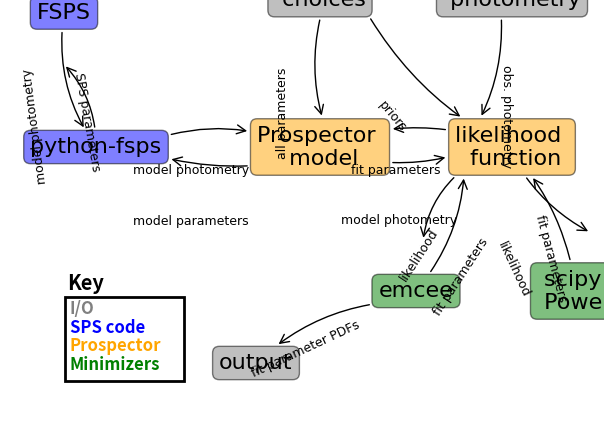

This chart was generated by the following Python code: (Note: this script raises an exception after producing the figure.)
import matplotlib.pyplot as plt
import matplotlib.patches as patches

def annotate_arrow(ax, from_loc, to_loc, text, tweaks,angle):
	

	x = (from_loc[0]+to_loc[0])/2. + tweaks[0]
	y = (from_loc[1]+to_loc[1])/2. + tweaks[1]

	ax.text(x,y,
	        text,
	        ha='center',
	        va='center',
	        rotation = angle,
	        **arrow_txt_args)

	return ax

outname = '/Users/<user>/my_papers/prospector_brown/figures/diagram.png'

##### SETUP FIGURE
fig, ax1 = plt.subplots(1, 1)
ax1.set_axis_off()

##### LOCATIONS
inloc  =  [(.50,.93),(.80,.93)]
proloc  = [(.50,.60),(.80,.60)]
spsloc  = [(.15,.60),(.10,.88)]
samploc = [(.65,.30),(.90,.30)]
outloc  = [(.40,.15)]

##### COLORS
prosp_color = 'orange'
sps_color = 'blue'
samp_color = 'green'
out_color = "0.5"

##### GENERAL FORMATTING
bbox_args = dict(boxstyle="round", fc=out_color,alpha=0.5)
arrow_args = dict(arrowstyle="->")
txt_args = dict(fontsize=16,fontname='Helvetica',ha="center",va="center")
arrow_txt_args = dict(fontsize=9, fontname='Helvetica')


##### INPUT BOXES
in1 = ax1.annotate('model \n choices', xy=inloc[0],  xycoords='figure fraction',
                   bbox=bbox_args,
                   **txt_args
                   )

in2 = ax1.annotate('Observed \n photometry', xy=(1.0,0.5),  xycoords='figure fraction',
                   xytext=inloc[1], textcoords='figure fraction',
                   bbox=bbox_args,
                   **txt_args
                   )

##### Prospector boxes
bbox_args.update(fc=prosp_color)
pro1 = ax1.annotate('Prospector \n model', xy=proloc[0],  xycoords='figure fraction',
                   bbox=bbox_args,
                   **txt_args
                   )

pro2 = ax1.annotate('likelihood \n function', xy=(0.5,0.5),  xycoords=pro1,
                   xytext=proloc[1], textcoords='figure fraction',
                   bbox=bbox_args,
                   arrowprops=dict(patchB=pro1.get_bbox_patch(),
                                   connectionstyle="arc3,rad=0.2",
                                   **arrow_args),
                   **txt_args
                   )

pro3 = ax1.annotate('', xy=(.5, .5),  xycoords=pro2,
                   textcoords=pro1,xytext=(.5, .5),
                   bbox=bbox_args,
                   arrowprops=dict(patchA=pro1.get_bbox_patch(),
                                   patchB=pro2.get_bbox_patch(),
                                   connectionstyle="arc3,rad=0.2",
                                   **arrow_args),
                   **txt_args
                   )

ax1 = annotate_arrow(ax1, proloc[0], proloc[1], 'model photometry', (0.035,-0.045), 'horizontal')
ax1 = annotate_arrow(ax1, proloc[0], proloc[1], 'fit parameters', (0.028,0.09), 'horizontal')


# jmodel to prospector model
cnt1 = ax1.annotate('', xy=(.6,.5),  xycoords=pro1,
                   xytext=(.6,.5),  textcoords=in1,
                   bbox=bbox_args,
                   arrowprops=dict(patchA=in1.get_bbox_patch(),
                   				   patchB=pro1.get_bbox_patch(),
                                   connectionstyle="arc3,rad=0.2",
                                   **arrow_args),
                   **txt_args
                   )

ax1 = annotate_arrow(ax1, inloc[0], proloc[0], 'all parameters', (-0.05,0.08),'vertical')

# jmodel to likelihood function
cnt2 = ax1.annotate('', xy=(1.0,0.0),  xycoords=pro2,
                   xytext=(1.0,0.0),  textcoords=in1,
                   bbox=bbox_args,
                   arrowprops=dict(patchA=in1.get_bbox_patch(),
                   				   patchB=pro2.get_bbox_patch(),
                                   connectionstyle="arc3,rad=0.2",
                                   **arrow_args),
                   **txt_args
                   )

ax1 = annotate_arrow(ax1, inloc[0], proloc[1], 'priors', (0.02,0.07),-50)

# observed phot to likelihood function
cnt3 = ax1.annotate('', xy=(.4,.5),  xycoords=pro2,
                   xytext=(.4,.5),  textcoords=in2,
                   bbox=bbox_args,
                   arrowprops=dict(patchA=in2.get_bbox_patch(),
                   				   patchB=pro2.get_bbox_patch(),
                                   connectionstyle="arc3,rad=-0.2",
                                   **arrow_args),
                   **txt_args
                   )

ax1 = annotate_arrow(ax1, inloc[1], proloc[1], 'obs. photometry', (0.1,0.07),-90)







##### SPS boxes
bbox_args.update(fc=sps_color)
sps1 = ax1.annotate('python-fsps', xy=spsloc[0],  xycoords='figure fraction',
                   bbox=bbox_args,
                   **txt_args
                   )

sps2 = ax1.annotate('FSPS', xy=(0.5,0.5),  xycoords=sps1,
                   xytext=spsloc[1], textcoords='figure fraction',
                   bbox=bbox_args,
                   arrowprops=dict(patchB=sps1.get_bbox_patch(),
                                   connectionstyle="arc3,rad=0.2",
                                   **arrow_args),
                   **txt_args
                   )

sps3 = ax1.annotate('', xy=(.5, .5),  xycoords=sps2,
                   textcoords=sps1,xytext=(.5, .5),
                   bbox=bbox_args,
                   arrowprops=dict(patchA=sps1.get_bbox_patch(),
                                   patchB=sps2.get_bbox_patch(),
                                   connectionstyle="arc3,rad=0.2",
                                   **arrow_args),
                   **txt_args
                   )

ax1 = annotate_arrow(ax1, spsloc[0], spsloc[1], 'model photometry', (-.175,.07), 97.5)
ax1 = annotate_arrow(ax1, spsloc[0], spsloc[1], 'SPS parameters', (-.07,.08), -80)

# python-fsps to prospector model
cnt3 = ax1.annotate('', xy=(.4,.4),  xycoords=pro1,
                   xytext=(1.0,1.0),  textcoords=sps1,
                   bbox=bbox_args,
                   arrowprops=dict(patchA=sps1.get_bbox_patch(),
                   				   patchB=pro1.get_bbox_patch(),
                                   connectionstyle="arc3,rad=-0.2",
                                   **arrow_args),
                   **txt_args
                   )

# python-fsps to prospector model
cnt3 = ax1.annotate('', xy=(1.0,0.0),  xycoords=sps1,
                   xytext=(1.0,1.0),  textcoords=pro1,
                   bbox=bbox_args,
                   arrowprops=dict(patchA=pro1.get_bbox_patch(),
                   				   patchB=sps1.get_bbox_patch(),
                                   connectionstyle="arc3,rad=-0.2",
                                   **arrow_args),
                   **txt_args
                   )

ax1 = annotate_arrow(ax1, proloc[0], spsloc[0], 'model photometry', (-0.06,.09),0.0)
ax1 = annotate_arrow(ax1, proloc[0], spsloc[0], 'model parameters', (-0.06,-.05),0.0)






##### sampler box
bbox_args.update(fc=samp_color)

### first emcee
samp1 = ax1.annotate('emcee', xy=(0.4,0.5),  xycoords=pro2,
                   xytext=samploc[0], textcoords='figure fraction',
                   bbox=bbox_args,
                   arrowprops=dict(patchB=pro2.get_bbox_patch(),
                                   connectionstyle="arc3,rad=0.2",
                                   **arrow_args),
                   **txt_args
                   )

cnt4 = ax1.annotate('', xy=(0.5,0.5),  xycoords=samp1,
                   xytext=(0.4,0.0),  textcoords=pro2,
                   bbox=bbox_args,
                   arrowprops=dict(patchA=pro2.get_bbox_patch(),
                   				   patchB=samp1.get_bbox_patch(),
                                   connectionstyle="arc3,rad=0.2",
                                   **arrow_args),
                   **txt_args
                   )

ax1 = annotate_arrow(ax1, samploc[0], proloc[1], 'likelihood', (0.00,.01),57)
ax1 = annotate_arrow(ax1, samploc[0], proloc[1], 'fit parameters', (0.085,-.05),57)


### then Powell
samp2 = ax1.annotate('scipy \n Powell', xy=(0.5,1.0),  xycoords=pro2,
                   xytext=samploc[1], textcoords='figure fraction',
                   bbox=bbox_args,
                   arrowprops=dict(patchB=pro2.get_bbox_patch(),
                                   connectionstyle="arc3,rad=0.2",
                                   **arrow_args),
                   **txt_args
                   )

cnt4 = ax1.annotate('', xy=(0.7,0.6),  xycoords=samp2,
                   xytext=(0.6,1.0),  textcoords=pro2,
                   bbox=bbox_args,
                   arrowprops=dict(patchA=pro2.get_bbox_patch(),
                   				   patchB=samp2.get_bbox_patch(),
                                   connectionstyle="arc3,rad=0.2",
                                   **arrow_args),
                   **txt_args
                   )

ax1 = annotate_arrow(ax1, samploc[1], proloc[1], 'likelihood', (0.065,-.03),-65)
ax1 = annotate_arrow(ax1, samploc[1], proloc[1], 'fit parameters', (0.14,0.0),-75)





##### output box
bbox_args.update(fc=out_color)

out1 = ax1.annotate('output', xy=outloc[0],  xycoords='figure fraction',
                   bbox=bbox_args,
                   **txt_args
                   )

cnt5 = ax1.annotate('', xy=(0.5,0.5),  xycoords=out1,
                   xytext=(0.4,0.0),  textcoords=samp1,
                   bbox=bbox_args,
                   arrowprops=dict(patchA=samp1.get_bbox_patch(),
                   				   patchB=out1.get_bbox_patch(),
                                   connectionstyle="arc3,rad=0.2",
                                   **arrow_args),
                   **txt_args
                   )


ax1 = annotate_arrow(ax1, outloc[0], samploc[0], 'fit parameter PDFs', (-.03,-.02),25)


##### ANNOTATION
prosp_color = 'orange'
sps_color = 'blue'
samp_color = 'green'
out_color = "0.5"

ax1.add_patch(
    patches.Rectangle(
        (0.01, 0.12),
        0.24,
        0.225,
        linewidth=2,
        fill=False      # remove background
    ))

ax1.text(0.015,0.365, 'Key',transform=ax1.transAxes,weight='semibold',fontsize='x-large')
ax1.text(0.02,0.3, 'I/O',transform=ax1.transAxes,color=out_color,weight='bold',fontsize='large')
ax1.text(0.02,0.25, 'SPS code',transform=ax1.transAxes,color=sps_color,weight='bold',fontsize='large')
ax1.text(0.02,0.2, 'Prospector',transform=ax1.transAxes,color=prosp_color,weight='bold',fontsize='large')
ax1.text(0.02,0.15, 'Minimizers',transform=ax1.transAxes,color=samp_color,weight='bold',fontsize='large')



plt.savefig(outname, dpi=300)
plt.close()